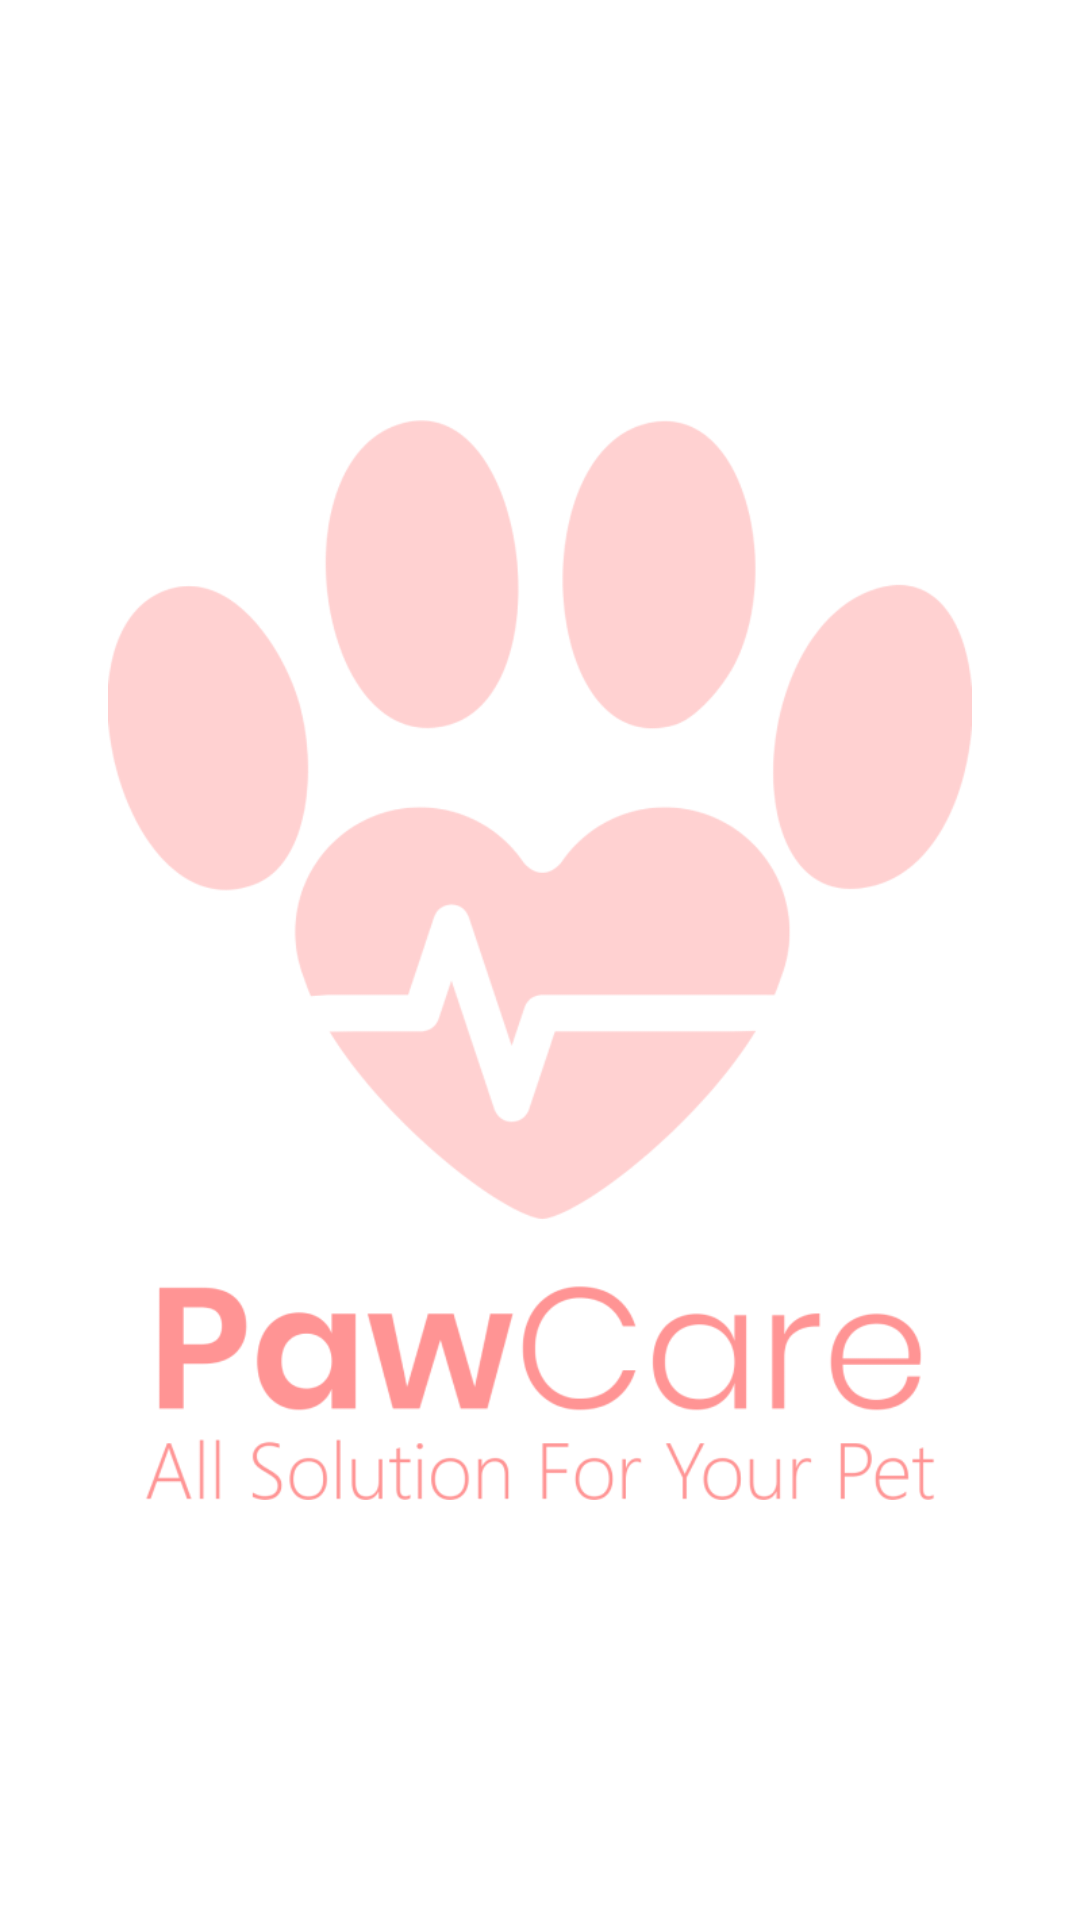

Produce the Android XML layout that renders to this screen, including the resource entries it uses.
<!-- AndroidManifest.xml: activity theme Theme.PawCare.NoActionBar -->
<!-- res/layout/activity_splash_screen.xml -->
<?xml version="1.0" encoding="utf-8"?>
<androidx.constraintlayout.widget.ConstraintLayout
    xmlns:android="http://schemas.android.com/apk/res/android"
    android:layout_width="match_parent"
    android:layout_height="match_parent"
    xmlns:app="http://schemas.android.com/apk/res-auto"
    android:background="@color/white">

    <androidx.appcompat.widget.AppCompatImageView
        android:layout_width="@dimen/_200sdp"
        android:layout_height="@dimen/zero_margin"
        app:srcCompat="@drawable/img_splash_screen"
        app:layout_constraintDimensionRatio="1:1"
        app:layout_constraintEnd_toEndOf="parent"
        app:layout_constraintStart_toStartOf="parent"
        app:layout_constraintTop_toTopOf="parent"
        app:layout_constraintBottom_toBottomOf="parent"/>

</androidx.constraintlayout.widget.ConstraintLayout>
<!-- resources referenced by this layout -->
<resources>
  <color name="white">#FFFFFFFF</color>
  <!-- drawable img_splash_screen: png bitmap (drawable, 65615 bytes) -->
  <style name="Theme.PawCare.NoActionBar">
          <item name="windowActionBar">false</item>
          <item name="windowNoTitle">true</item>
      </style>
</resources>
